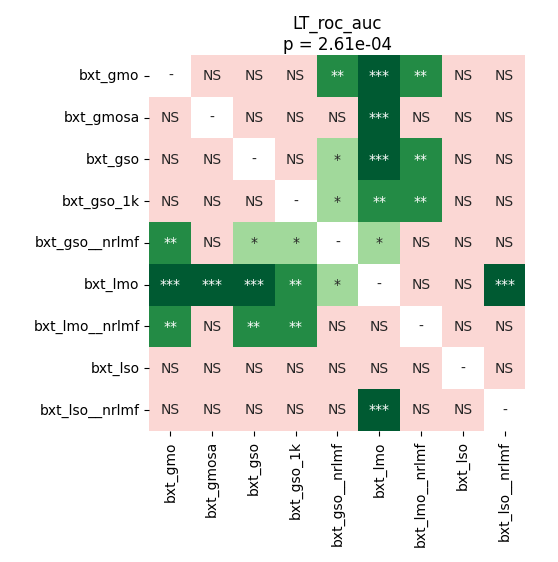

Data behind this chart, as committed beside it:
	bxt_gmo	bxt_gmosa	bxt_gso	bxt_gso_1k	bxt_gso__nrlmf	bxt_lmo	bxt_lmo__nrlmf	bxt_lso	bxt_lso__nrlmf
bxt_gmo	1.0	0.6508	0.5753	0.6694	0.002197	0.0005493	0.004028	0.07976	0.07976
bxt_gmosa	0.6508	1.0	0.175	0.5565	0.3201	0.0005493	0.07976	0.1209	0.5378
bxt_gso	0.5753	0.175	1.0	0.5942	0.02756	0.0005493	0.002609	0.07976	0.05054
bxt_gso_1k	0.6694	0.5565	0.5942	1.0	0.01505	0.001538	0.001831	0.229	0.1303
bxt_gso__nrlmf	0.002197	0.3201	0.02756	0.01505	1.0	0.02497	0.06958	0.7436	0.383
bxt_lmo	0.0005493	0.0005493	0.0005493	0.001538	0.02497	1.0	0.08684	0.06958	0.0005493
bxt_lmo__nrlmf	0.004028	0.07976	0.002609	0.001831	0.06958	0.08684	1.0	0.7259	0.07976
bxt_lso	0.07976	0.1209	0.07976	0.229	0.7436	0.06958	0.7259	1.0	0.3363
bxt_lso__nrlmf	0.07976	0.5378	0.05054	0.1303	0.383	0.0005493	0.07976	0.3363	1.0
